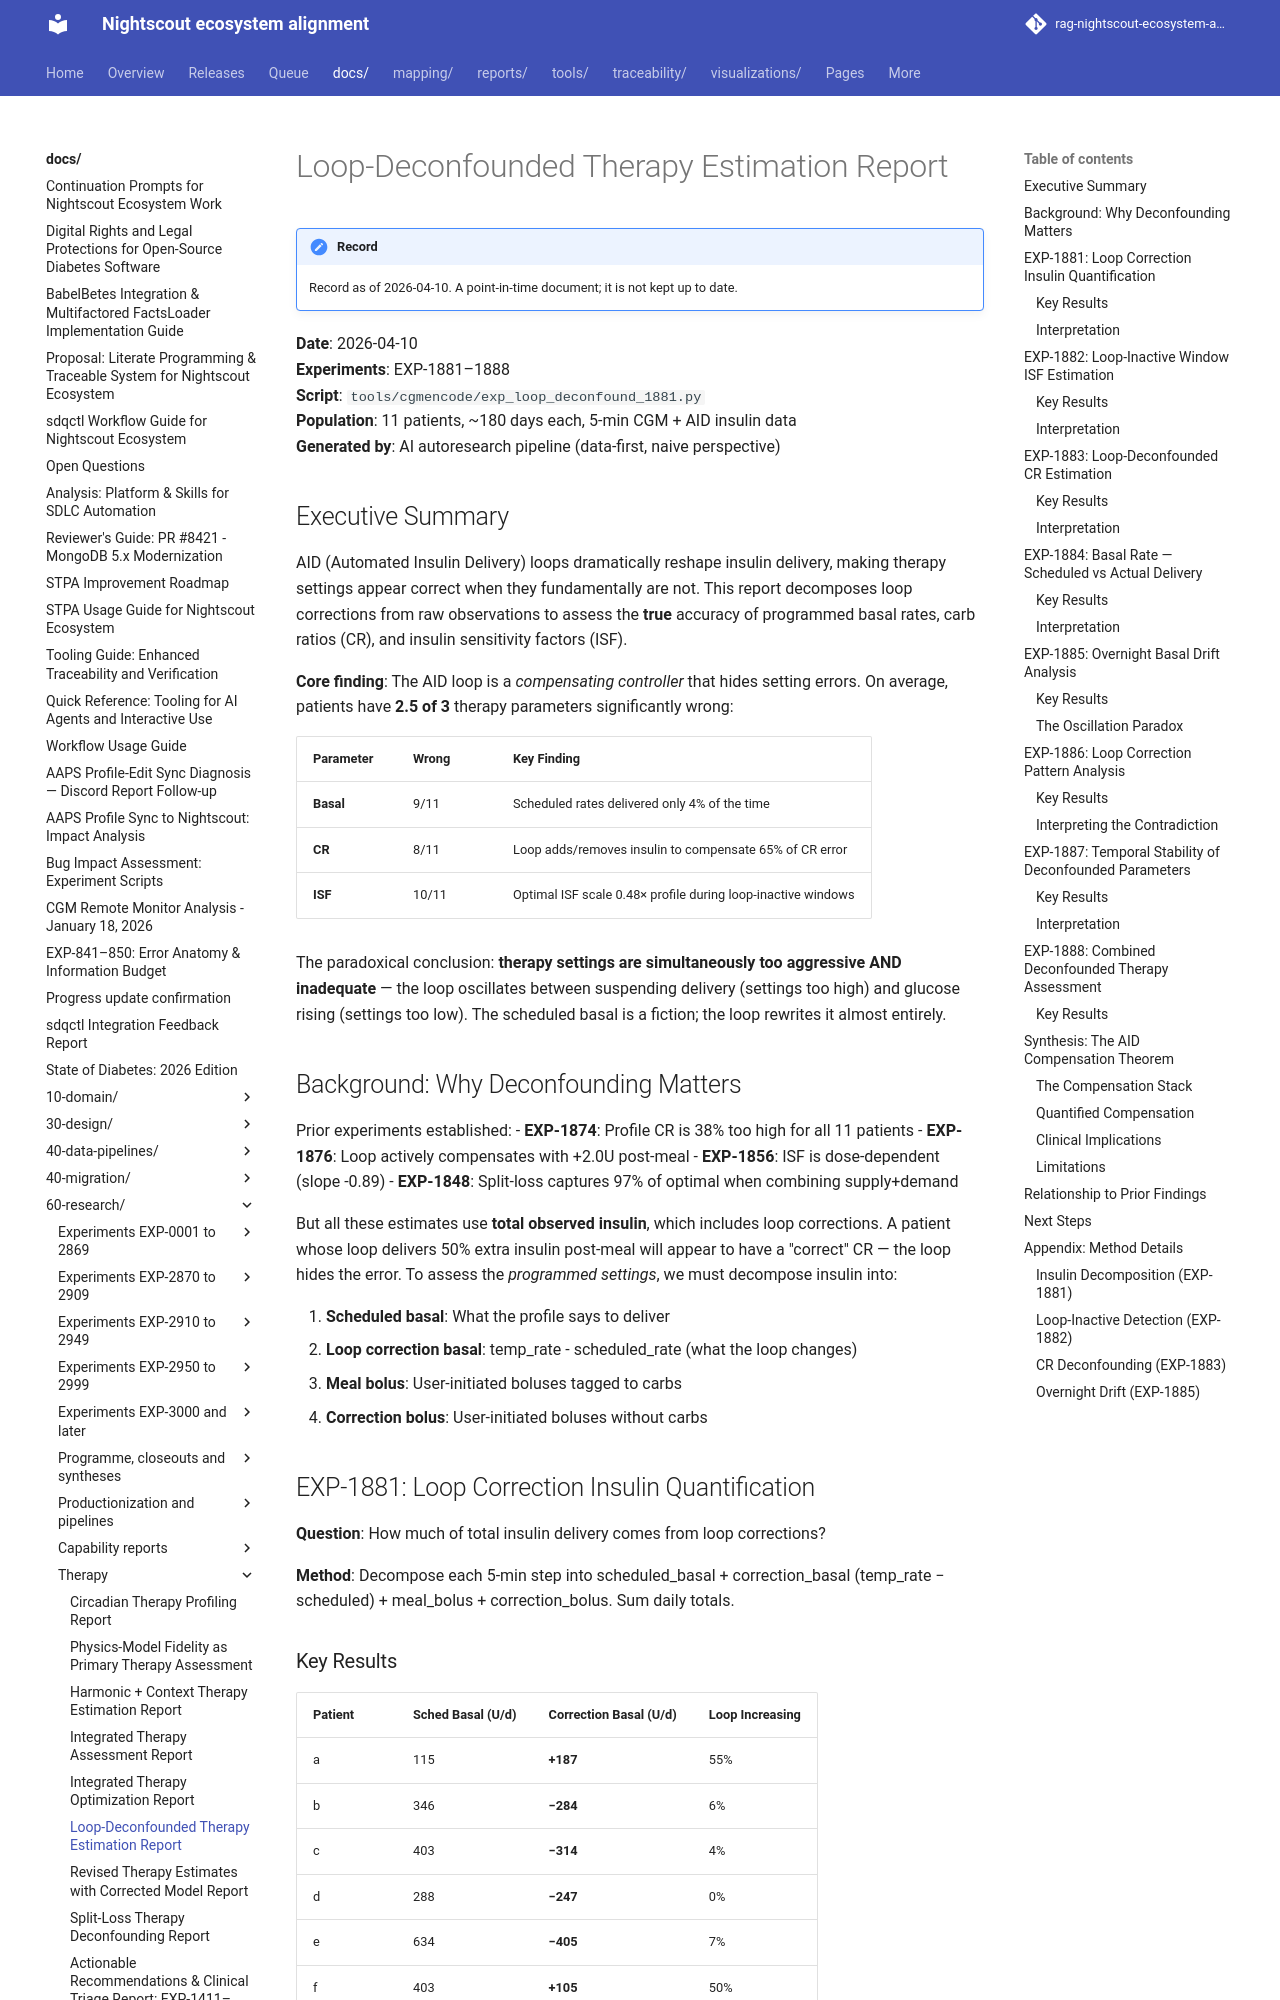

repository: bewest/rag-nightscout-ecosystem-alignment · page: docs/60-research/loop-deconfounded-therapy-report-2026-04-10.html · generator: mkdocs

# Loop-Deconfounded Therapy Estimation Report

**Date**: 2026-04-10  
**Experiments**: EXP-1881–1888  
**Script**: `tools/cgmencode/exp_loop_deconfound_1881.py`  
**Population**: 11 patients, ~180 days each, 5-min CGM + AID insulin data  
**Generated by**: AI autoresearch pipeline (data-first, naive perspective)

## Executive Summary

AID (Automated Insulin Delivery) loops dramatically reshape insulin delivery, making therapy settings appear correct when they fundamentally are not. This report decomposes loop corrections from raw observations to assess the **true** accuracy of programmed basal rates, carb ratios (CR), and insulin sensitivity factors (ISF).

**Core finding**: The AID loop is a *compensating controller* that hides setting errors. On average, patients have **2.5 of 3** therapy parameters significantly wrong:

| Parameter | Wrong | Key Finding |
|-----------|-------|-------------|
| **Basal** | 9/11 | Scheduled rates delivered only 4% of the time |
| **CR** | 8/11 | Loop adds/removes insulin to compensate 65% of CR error |
| **ISF** | 10/11 | Optimal ISF scale 0.48× profile during loop-inactive windows |

The paradoxical conclusion: **therapy settings are simultaneously too aggressive AND inadequate** — the loop oscillates between suspending delivery (settings too high) and glucose rising (settings too low). The scheduled basal is a fiction; the loop rewrites it almost entirely.

## Background: Why Deconfounding Matters

Prior experiments established:
- **EXP-1874**: Profile CR is 38% too high for all 11 patients
- **EXP-1876**: Loop actively compensates with +2.0U post-meal
- **EXP-1856**: ISF is dose-dependent (slope -0.89)
- **EXP-1848**: Split-loss captures 97% of optimal when combining supply+demand

But all these estimates use **total observed insulin**, which includes loop corrections. A patient whose loop delivers 50% extra insulin post-meal will appear to have a "correct" CR — the loop hides the error. To assess the *programmed settings*, we must decompose insulin into:

1. **Scheduled basal**: What the profile says to deliver
2. **Loop correction basal**: temp_rate - scheduled_rate (what the loop changes)
3. **Meal bolus**: User-initiated boluses tagged to carbs
4. **Correction bolus**: User-initiated boluses without carbs

## EXP-1881: Loop Correction Insulin Quantification

**Question**: How much of total insulin delivery comes from loop corrections?

**Method**: Decompose each 5-min step into scheduled_basal + correction_basal (temp_rate − scheduled) + meal_bolus + correction_bolus. Sum daily totals.
